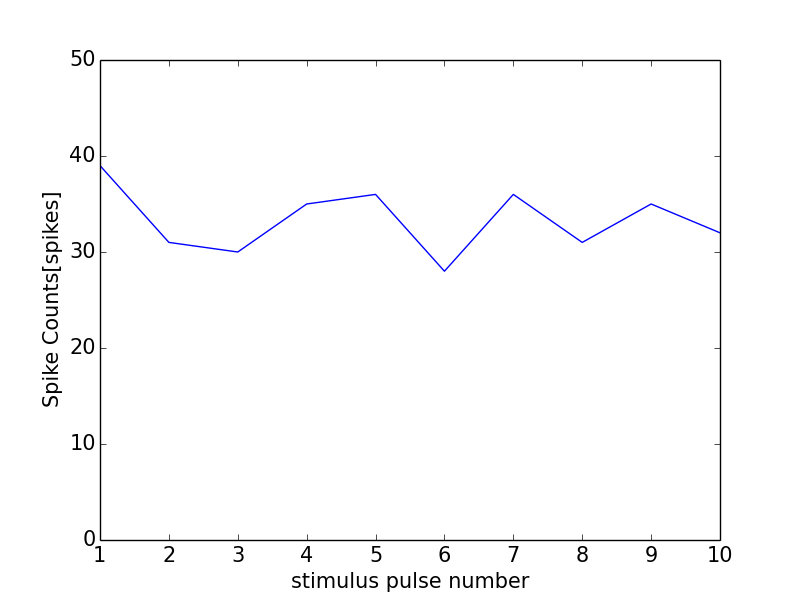

The data file committed next to this chart (first rows):
0, 0.0
0, 0
1, 39
2, 31
3, 30
4, 35
5, 36
6, 28
7, 36
8, 31
9, 35
10, 32
11, 1
